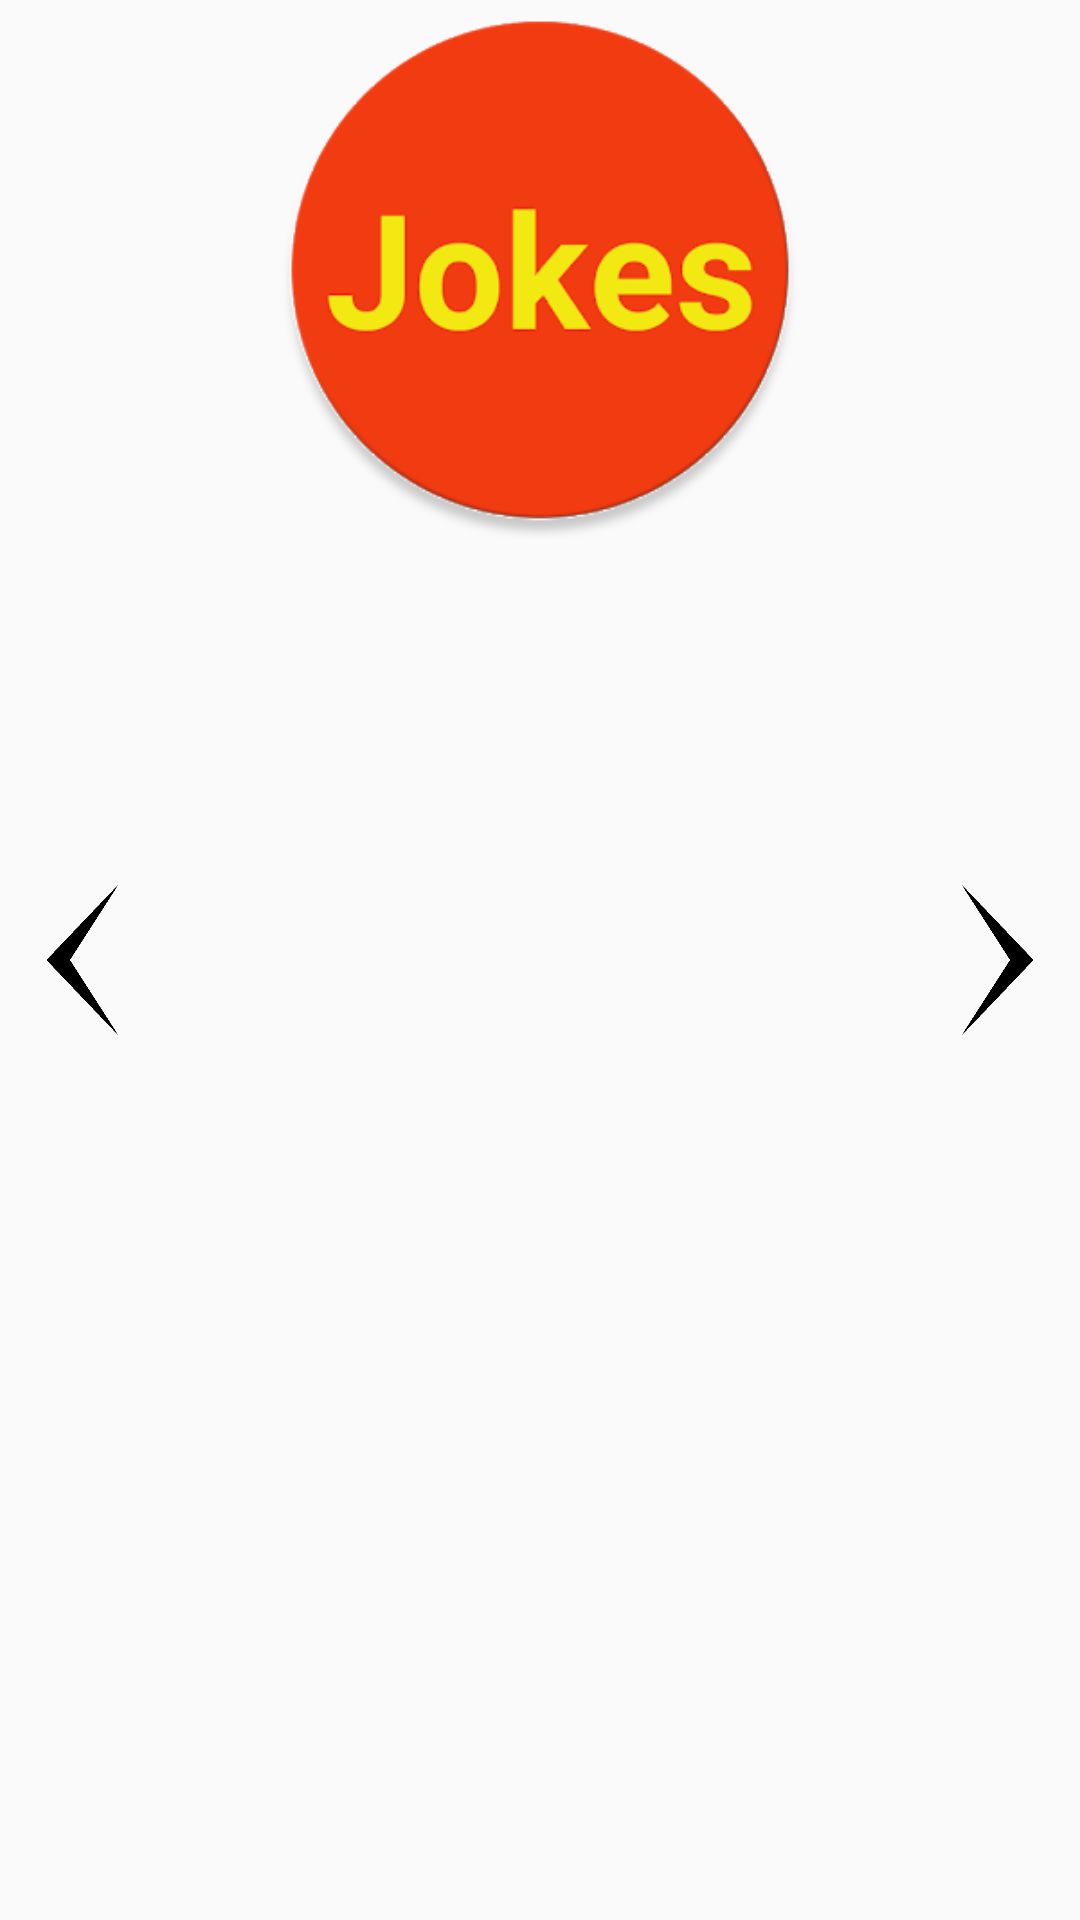

Produce the Android XML layout that renders to this screen, including the resource entries it uses.
<!-- AndroidManifest.xml: application theme AppTheme -->
<!-- res/layout/activity_jokes.xml -->
<?xml version="1.0" encoding="utf-8"?>
<FrameLayout xmlns:android="http://schemas.android.com/apk/res/android"
    xmlns:app="http://schemas.android.com/apk/res-auto"
    android:id="@+id/frameLayout"
    android:layout_width="match_parent"
    android:layout_height="match_parent">


    <ImageView
        android:id="@+id/imageView"
        android:layout_gravity="top"
        android:layout_marginRight="60dp"
        android:layout_marginLeft="60dp"
        android:layout_marginBottom="70dp"
        android:layout_width="wrap_content"
        android:layout_height="180dp"
        app:srcCompat="@drawable/joke_logo" />

    <ImageView
        android:id="@+id/imageViewPrev"
        android:layout_width="55dp"
        android:layout_height="120dp"
        android:layout_gravity="left|center"
        app:srcCompat="@drawable/prev" />

    <androidx.viewpager.widget.ViewPager
            android:id="@+id/viewPagerJokes"
            android:layout_width="match_parent"
            android:layout_gravity="center"
            android:layout_marginLeft="25dp"
            android:layout_marginRight="25dp"
            android:layout_height="280dp" >

        </androidx.viewpager.widget.ViewPager>
    <ImageView
        android:id="@+id/imageViewNext"
        android:layout_gravity="right|center"
        android:layout_width="55dp"
        android:layout_height="120dp"
        app:srcCompat="@drawable/next" />



</FrameLayout>
<!-- resources referenced by this layout -->
<resources>
  <!-- drawable joke_logo: png bitmap (drawable-v24, 20537 bytes) -->
  <!-- drawable next: png bitmap (drawable, 2217 bytes) -->
  <!-- drawable prev: png bitmap (drawable, 1974 bytes) -->
  <style name="AppTheme" parent="Theme.AppCompat.Light.DarkActionBar">
          
          <item name="colorPrimary">@color/colorPrimary</item>
          <item name="colorPrimaryDark">@color/colorPrimaryDark</item>
          <item name="colorAccent">@color/colorAccent</item>
      </style>
  <color name="colorPrimary">#008577</color>
  <color name="colorPrimaryDark">#00574B</color>
  <color name="colorAccent">#D81B60</color>
</resources>
